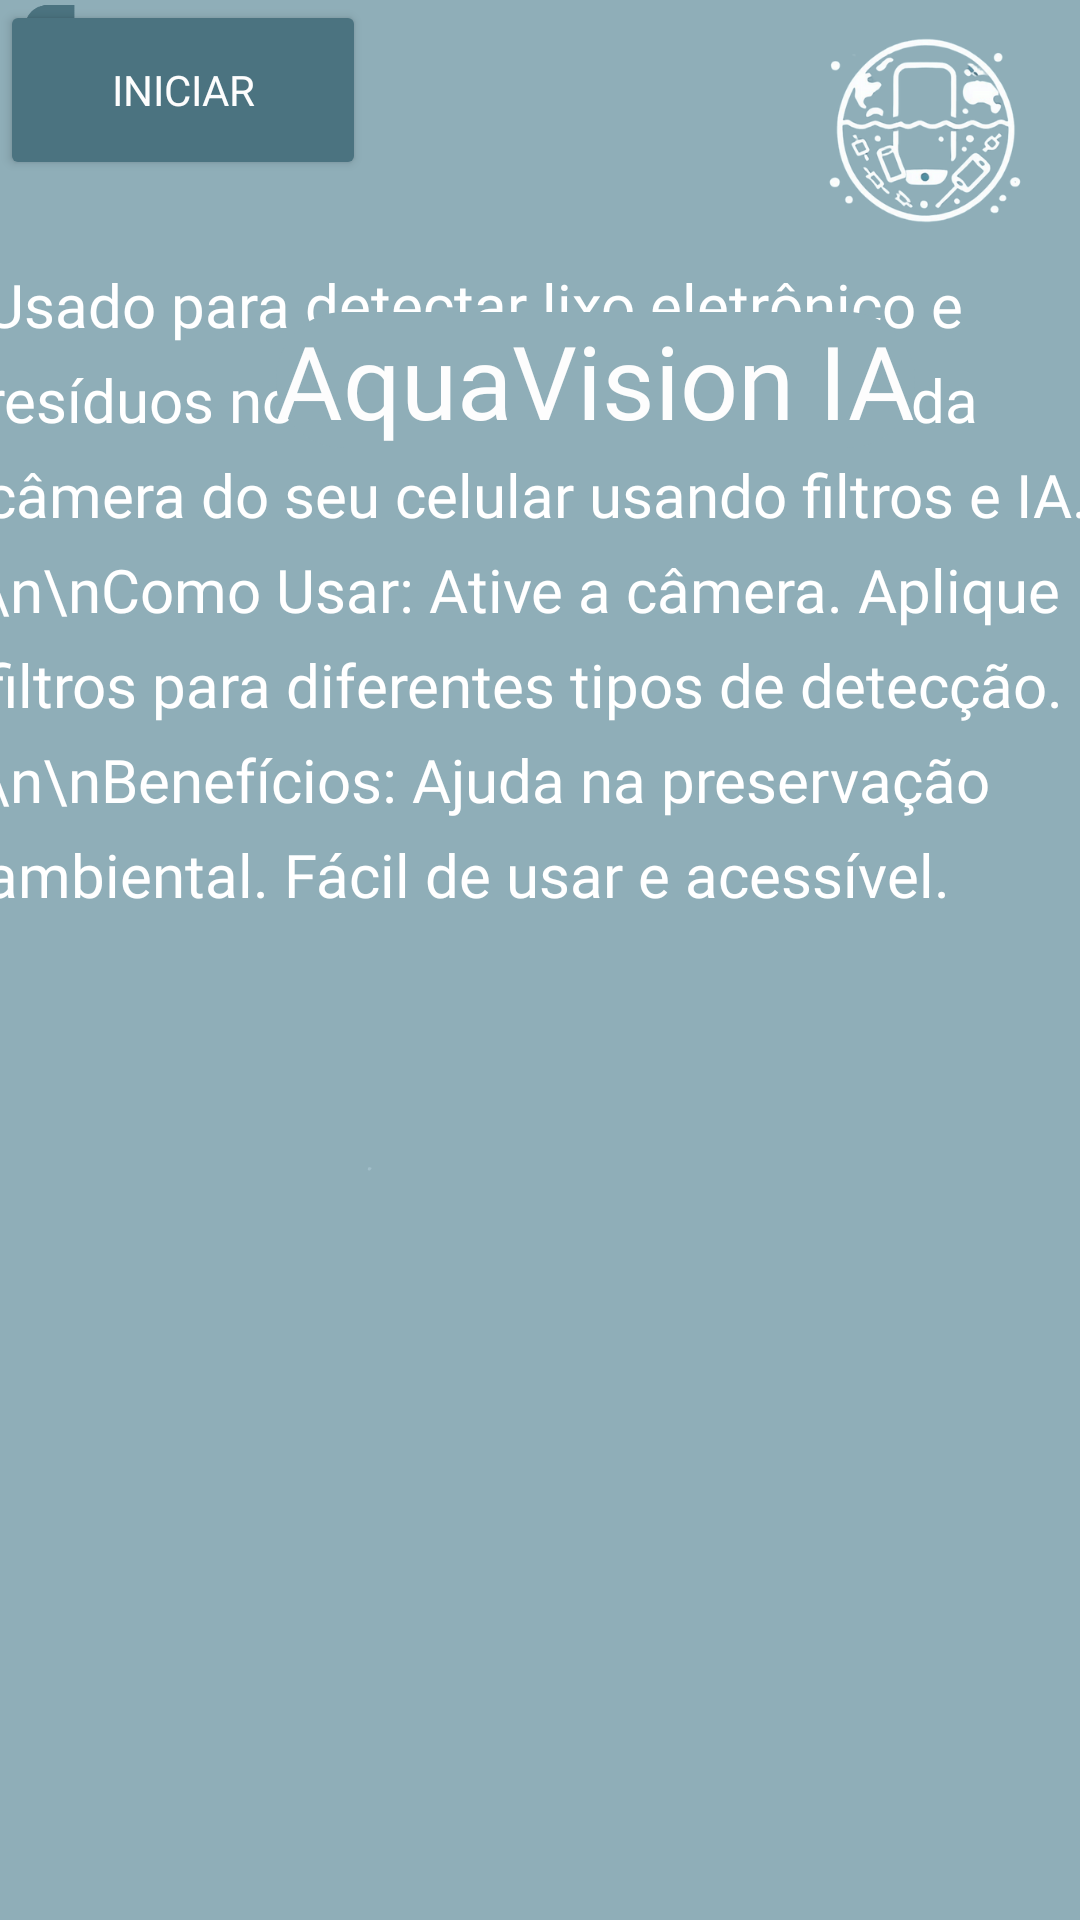

Android layout source for this screen:
<!-- AndroidManifest.xml: application theme Theme.ImageRecognition -->
<!-- res/layout/instru_page.xml -->
<?xml version="1.0" encoding="utf-8"?>
<androidx.constraintlayout.widget.ConstraintLayout
    xmlns:android="http://schemas.android.com/apk/res/android"
    xmlns:app="http://schemas.android.com/apk/res-auto"
    xmlns:tools="http://schemas.android.com/tools"
    android:id="@+id/main"
    android:layout_width="match_parent"
    android:layout_height="match_parent"
    tools:context=".view.InstruPage">

    <ImageView
        android:layout_width="match_parent"
        android:layout_height="match_parent"
        android:scaleType="centerCrop"
        android:src="@drawable/imginf" />


    <TextView
        android:id="@+id/descricao"
        android:layout_width="369dp"
        android:layout_height="336dp"
        android:layout_marginBottom="216dp"
        android:autoLink="none"
        android:fontFamily="@font/roboto_medium"
        android:lineSpacingExtra="8dp"
        android:text="Usado para detectar lixo eletrônico e resíduos nos rios e mares, através da câmera do seu celular usando filtros e IA. \n\nComo Usar: Ative a câmera. Aplique filtros para diferentes tipos de detecção.\n\nBenefícios: Ajuda na preservação ambiental. Fácil de usar e acessível."
        android:textColor="#FFFFFF"
        android:textSize="20sp"
        app:layout_constraintBottom_toBottomOf="parent"
        app:layout_constraintEnd_toEndOf="parent"
        app:layout_constraintStart_toStartOf="parent"
        app:layout_constraintHorizontal_bias="0.619" />

    <TextView
        android:id="@+id/textView2"
        android:layout_width="wrap_content"
        android:layout_height="wrap_content"
        android:layout_marginStart="92dp"
        android:layout_marginTop="104dp"
        android:background="@drawable/text_border"
        android:fontFamily="@font/league_spartan_bold"
        android:text="AquaVision IA"
        android:textColor="#FDFDFD"
        android:textSize="34sp"
        app:layout_constraintStart_toStartOf="parent"
        app:layout_constraintTop_toTopOf="parent" />

    <Button
        android:id="@+id/btnStart"
        android:layout_width="122dp"
        android:layout_height="60dp"
        android:layout_gravity="center"
        android:layout_margin="15dp"
        android:backgroundTint="#4b7380"
        android:fontFamily="@font/roboto_black"
        android:text="Iniciar"
        android:textColor="#FDFDFD"
        tools:layout_editor_absoluteX="144dp"
        tools:layout_editor_absoluteY="572dp"
        tools:ignore="MissingConstraints" />


    <ImageView
        android:id="@+id/imageView2"
        android:layout_width="33dp"
        android:layout_height="20dp"
        android:src="?android:attr/textSelectHandleLeft"
        app:tint="#4b7380"
        tools:layout_editor_absoluteX="-7dp"
        tools:layout_editor_absoluteY="190dp"
        tools:ignore="MissingConstraints" />

    <ImageView
        android:id="@+id/imageView3"
        android:layout_width="33dp"
        android:layout_height="20dp"
        android:src="?android:attr/textSelectHandleLeft"
        app:tint="#4b7380"
        tools:layout_editor_absoluteX="-7dp"
        tools:layout_editor_absoluteY="442dp"
        tools:ignore="MissingConstraints" />

    <ImageView
        android:id="@+id/imageView5"
        android:layout_width="33dp"
        android:layout_height="20dp"
        android:src="?android:attr/textSelectHandleLeft"
        app:tint="#4b7380"
        tools:layout_editor_absoluteX="-7dp"
        tools:layout_editor_absoluteY="345dp"
        tools:ignore="MissingConstraints" />

</androidx.constraintlayout.widget.ConstraintLayout>
<!-- resources referenced by this layout -->
<resources>
  <!-- drawable imginf: png bitmap (drawable, 52908 bytes) -->
  <!-- drawable text_border (drawable) -->
  <?xml version="1.0" encoding="utf-8"?>
      <shape xmlns:android="http://schemas.android.com/apk/res/android">
          <solid android:color="#00000000"/> 
          <stroke
              android:width="24dp"
              android:color="#8faeb8"/>
          <corners android:radius="25dp"/>
      </shape>
  <style name="Theme.ImageRecognition" parent="Base.Theme.ImageRecognition" />
  <style name="Base.Theme.ImageRecognition" parent="Theme.Material3.DayNight.NoActionBar">
          
          
      </style>
</resources>
